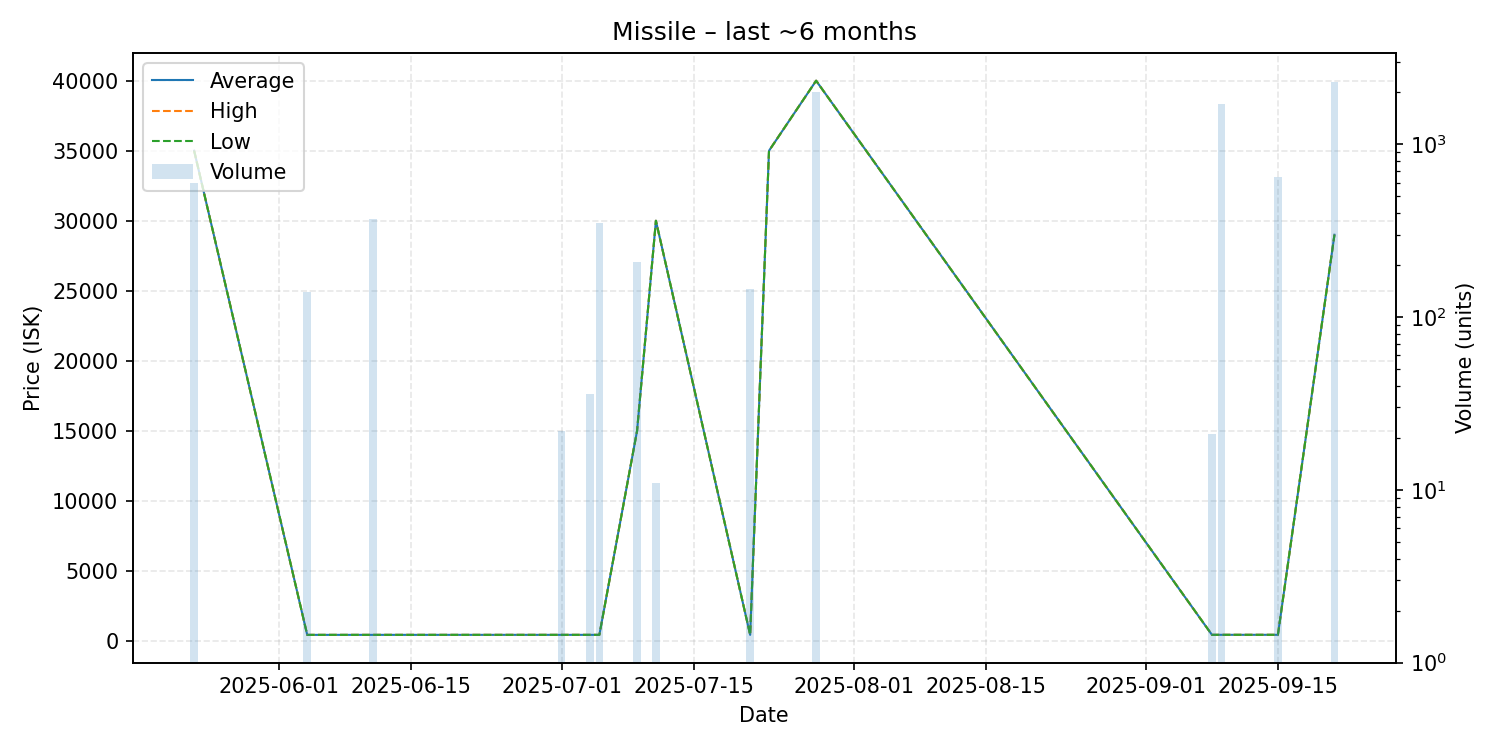

Values plotted in this chart, from the file beside it:
date, average, highest, lowest, order_count, volume
2025-05-23, 35000, 35000, 35000, 3, 600
2025-06-04, 430.1, 430.1, 430.1, 1, 140
2025-06-06, 430.4, 430.4, 430.4, 1, 1
2025-06-11, 430.9, 430.9, 430.9, 1, 370
2025-06-30, 431.8, 431.8, 431.8, 1, 1
2025-07-01, 432.0, 432.0, 432.0, 1, 22
2025-07-04, 432.0, 432.0, 432.0, 1, 36
2025-07-05, 432.2, 432.2, 432.2, 1, 351
2025-07-09, 15000, 15000, 15000, 2, 208
2025-07-11, 30000, 30000, 30000, 1, 11
2025-07-21, 432.2, 432.2, 432.2, 1, 145
2025-07-23, 35000, 35000, 35000, 1, 1
2025-07-28, 40000, 40000, 40000, 2, 2012
2025-09-08, 434.4, 434.4, 434.4, 1, 21
2025-09-09, 434.4, 434.4, 434.4, 1, 1708
2025-09-15, 434.4, 434.4, 434.4, 1, 646
2025-09-21, 29000, 29000, 29000, 2, 2298
